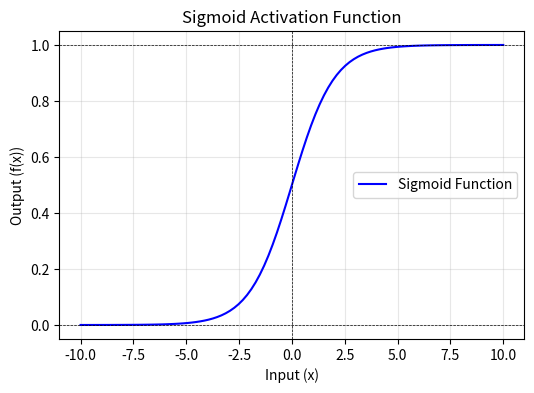

Recreate this plot in Python.
import numpy as np
import matplotlib.pyplot as plt

# Define the Sigmoid function
def sigmoid(x):
    return 1 / (1 + np.exp(-x))

# Generate input values
x = np.linspace(-10, 10, 100)  # 100 points from -10 to 10
print(f'x: {x}')
y = sigmoid(x)
print(f'y: {y}')

# Plot the Sigmoid function
plt.figure(figsize=(6, 4))
plt.plot(x, y, label="Sigmoid Function", color='blue')
plt.axhline(0, color='black', linestyle='--', linewidth=0.5)
plt.axhline(1, color='black', linestyle='--', linewidth=0.5)
plt.axvline(0, color='black', linestyle='--', linewidth=0.5)
plt.title("Sigmoid Activation Function")
plt.xlabel("Input (x)")
plt.ylabel("Output (f(x))")
plt.legend()
plt.grid(alpha=0.3)
plt.show()
